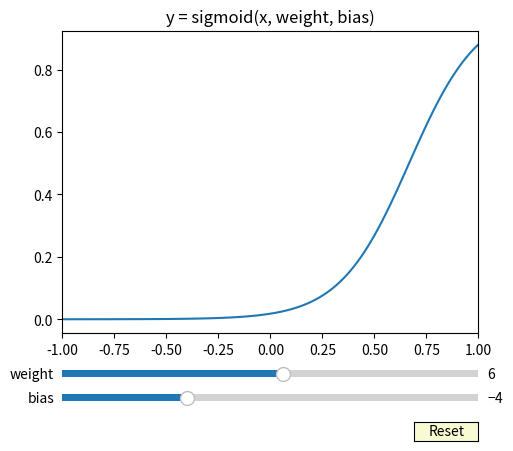

Generate this figure with matplotlib:
import numpy as np
import matplotlib.pyplot as plt
from matplotlib.widgets import Slider, Button

initial_weight = 6
initial_bias = -4

current_weight = initial_weight
current_bias = initial_bias

sigmoid = lambda x, w, b: 1. / (1. + np.exp(-(x * w + b)))
x_input = np.linspace(-1., 1, 100)

fig, ax = plt.subplots()
plt.subplots_adjust(left=0.25, bottom=0.25)
ax.margins(x=0)

axcolor = 'lightgoldenrodyellow'

plt.axes(ax)  # select sin_ax
plt.title('y = sigmoid(x, weight, bias)')
sigmoid_plot, = plt.plot(x_input, sigmoid(x_input, initial_weight, initial_bias))

slider_bias_ax = plt.axes([0.25, 0.1, 0.65, 0.03], facecolor=axcolor)
slider_weight_ax = plt.axes([0.25, 0.15, 0.65, 0.03], facecolor=axcolor)

bias_slider = Slider(slider_bias_ax, 'bias', -10., 10., valinit=initial_bias)
weight_slider = Slider(slider_weight_ax, 'weight', -100., 100., valinit=initial_weight)


def change_plot():
    sigmoid_plot.set_ydata(sigmoid(x_input, current_weight, current_bias))
    fig.canvas.draw_idle()


def update(new_bias):
    global current_bias
    current_bias = new_bias
    change_plot()


def weight_update(new_weight):
    global current_weight
    current_weight = new_weight
    change_plot()


bias_slider.on_changed(update)
weight_slider.on_changed(weight_update)

resetax = plt.axes([0.8, 0.025, 0.1, 0.04])
button = Button(resetax, 'Reset', color=axcolor, hovercolor='0.975')


def reset(event):
    bias_slider.reset()
    weight_slider.reset()


button.on_clicked(reset)

plt.show()
